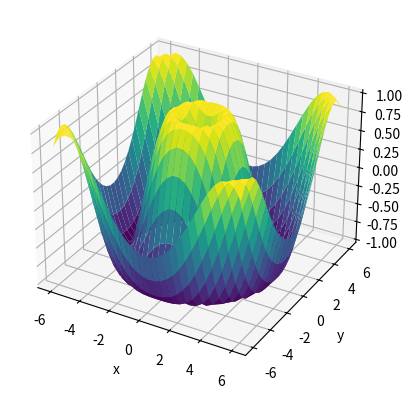

This chart was generated by the following Python code:
# [redacted]
# 2 Mei 2019, 03:23
# Code ini dapat disebarluaskan untuk tujuan pendidikan


"""
============================================================================== 
                                Visualisasi Data
============================================================================== 
Visualisasi data adalah satu bagian penting dalam membantu proses analisis dan
penyajian data yang telah didapat.

Visualisasi ini biasa ditampilkan dalam bentuk grafik.

Pada code kali ini, engcode.id akan membahas cara memvisualkan data dalam
bentuk grafik menggunakan bantuan matplotlib
==============================================================================

"""

# ----- Langkah 01: Buat Fungsi -----
# Buat fungsi yang akan divisualkan

# import library numpy untuk mempermudah perhitungan 
import numpy as np 	

def f(x, y):
	"""
	Fungsi yang ingin dibuat adalah
	f(x, y) = x^2 + y^2
	
	"""

	hasil = np.sin(np.sqrt(x ** 2 + y ** 2))
	return hasil


# ----- Langkah 02: Persiapkan domain -----
# Persiapkan domain fungsi (x dan y) yang akan digunakan

# Buat elemen domain dengan bantuan fungsi linspace.
# 	linspace(lb, up, n)
#	lb 		: lower bound (batas bawah)
#	ub		: upper bound (batas atas)
#	n 		: jumlah titik pembagi
#
#	contoh:
#		p = np.linspace(0, 2.0, 5)
#	maka
#		p = [0, 0.5, 1.0, 1.5, 2.0]
delX = np.linspace(-6, 6, 30)
delY = np.linspace(-6, 6, 30)

# Buat grid pasangan x dan y dengan bantuan meshgrid
X, Y = np.meshgrid(delX, delY)

# Silahkan hilangkan simbol pagar (#) untuk melihat mesh grid yang dimaksud
#print(X)
#print(Y)


# ----- Langkah 03: Cari hasil fungsi -----
Z = f(X, Y)


# ----- Langkah 04: Plot grafis -----
# Visualisasikan fungsi dengan bantuan matplotlib

# import library matplotlib
from mpl_toolkits import mplot3d
import matplotlib.pyplot as plt

# Definisikan template plot
#
# Cek website berikut:
# 	https://matplotlib.org/examples/mplot3d/index.html
# untuk mengeksplor metode plotting yang lebih banyak
ax = plt.axes(projection='3d')
#ax.plot_wireframe(X, Y, Z, color='black')
ax.plot_surface(X, Y, Z, rstride=1, cstride=1,cmap='viridis',edgecolor='none')

# Atur penamaan label
ax.set_xlabel('x')
ax.set_ylabel('y')
ax.set_zlabel('z')

# Tampilkan hasil visualisasi
plt.show()
